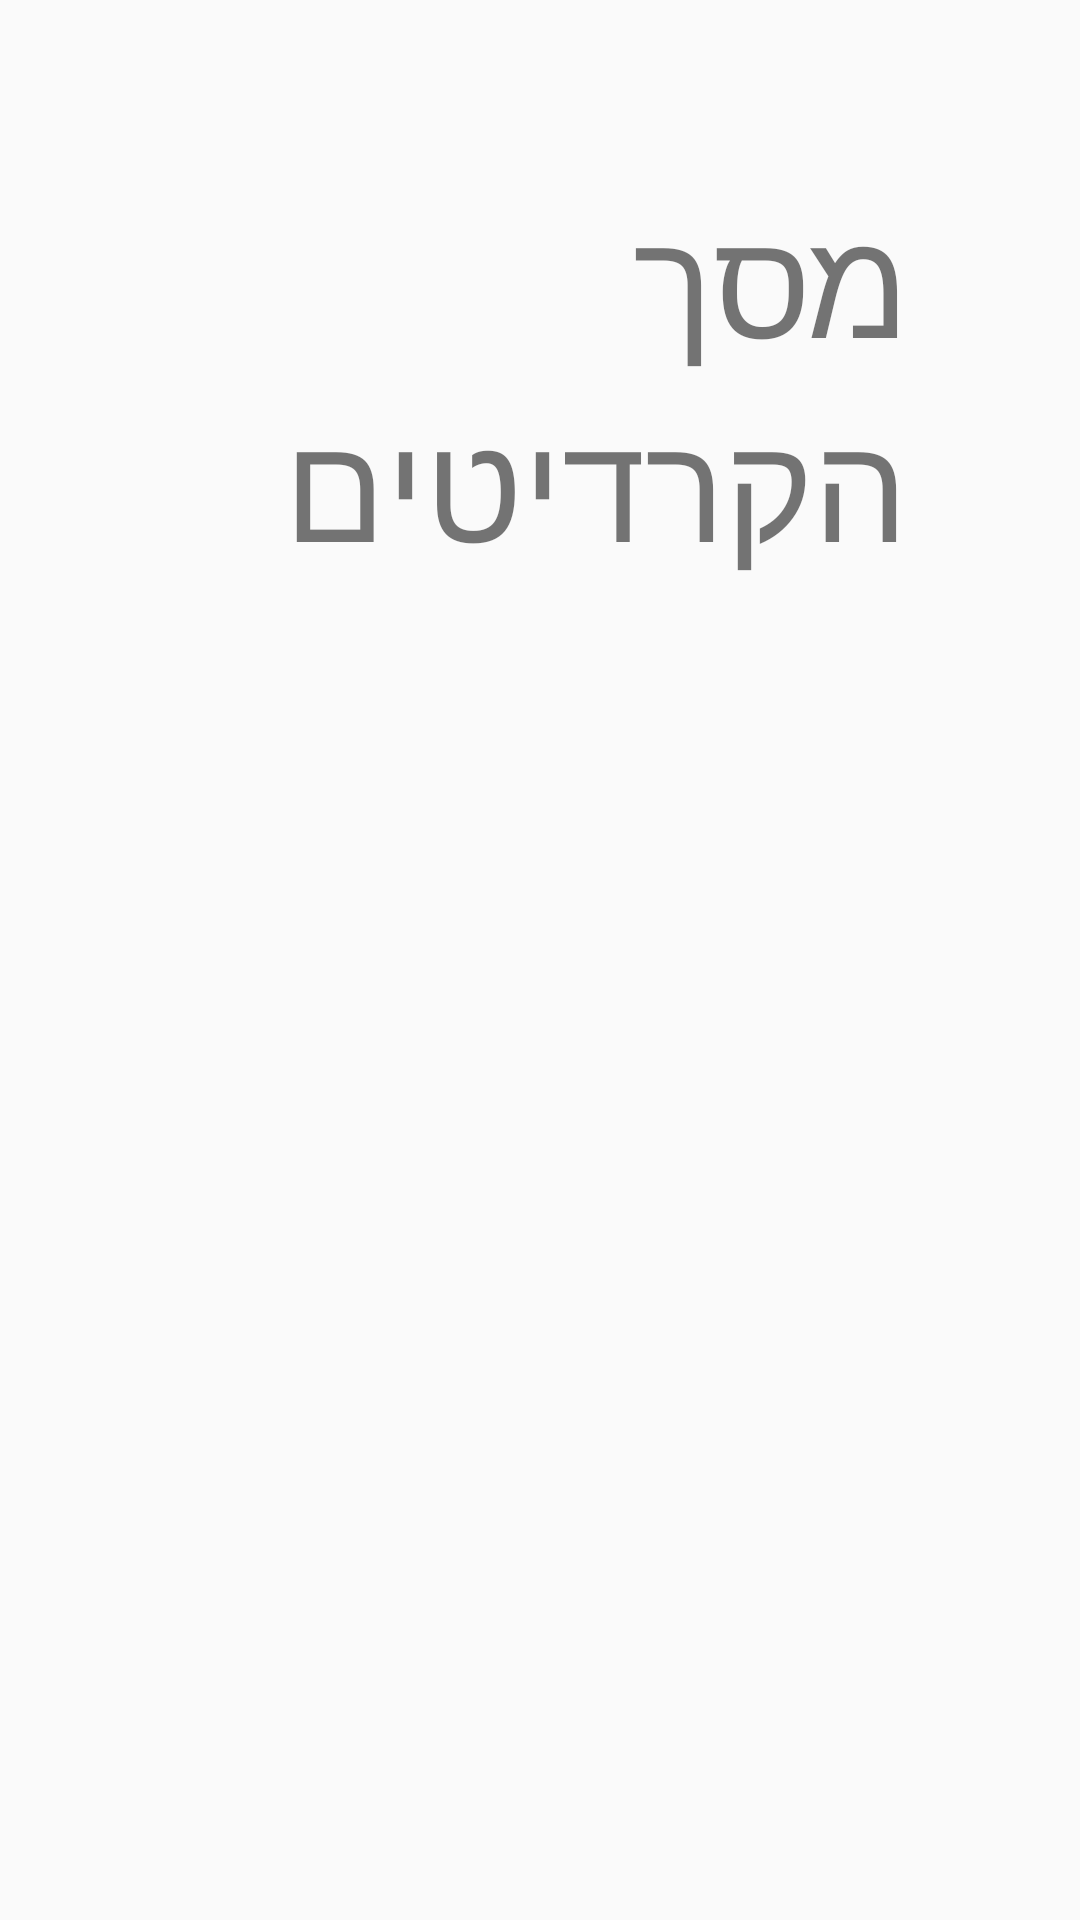

This screen was rendered from an Android layout file. Write that file and the resources it references.
<!-- AndroidManifest.xml: application theme Theme.AppCompat.DayNight.DarkActionBar -->
<!-- res/layout/activity_page2.xml -->
<?xml version="1.0" encoding="utf-8"?>
<androidx.constraintlayout.widget.ConstraintLayout xmlns:android="http://schemas.android.com/apk/res/android"
    xmlns:app="http://schemas.android.com/apk/res-auto"
    xmlns:tools="http://schemas.android.com/tools"
    android:id="@+id/main"
    android:layout_width="match_parent"
    android:layout_height="match_parent"
    tools:context=".MainActivity">

    <TextView
        android:id="@+id/name"
        android:layout_width="246dp"
        android:layout_height="217dp"
        android:text="מסך הקרדיטים"
        android:textSize="50dp"
        app:layout_constraintBottom_toBottomOf="parent"
        app:layout_constraintEnd_toEndOf="parent"
        app:layout_constraintHorizontal_bias="0.498"
        app:layout_constraintStart_toStartOf="parent"
        app:layout_constraintTop_toTopOf="parent"
        app:layout_constraintVertical_bias="0.14" />

</androidx.constraintlayout.widget.ConstraintLayout>
<!-- resources referenced by this layout -->
<resources>

</resources>
